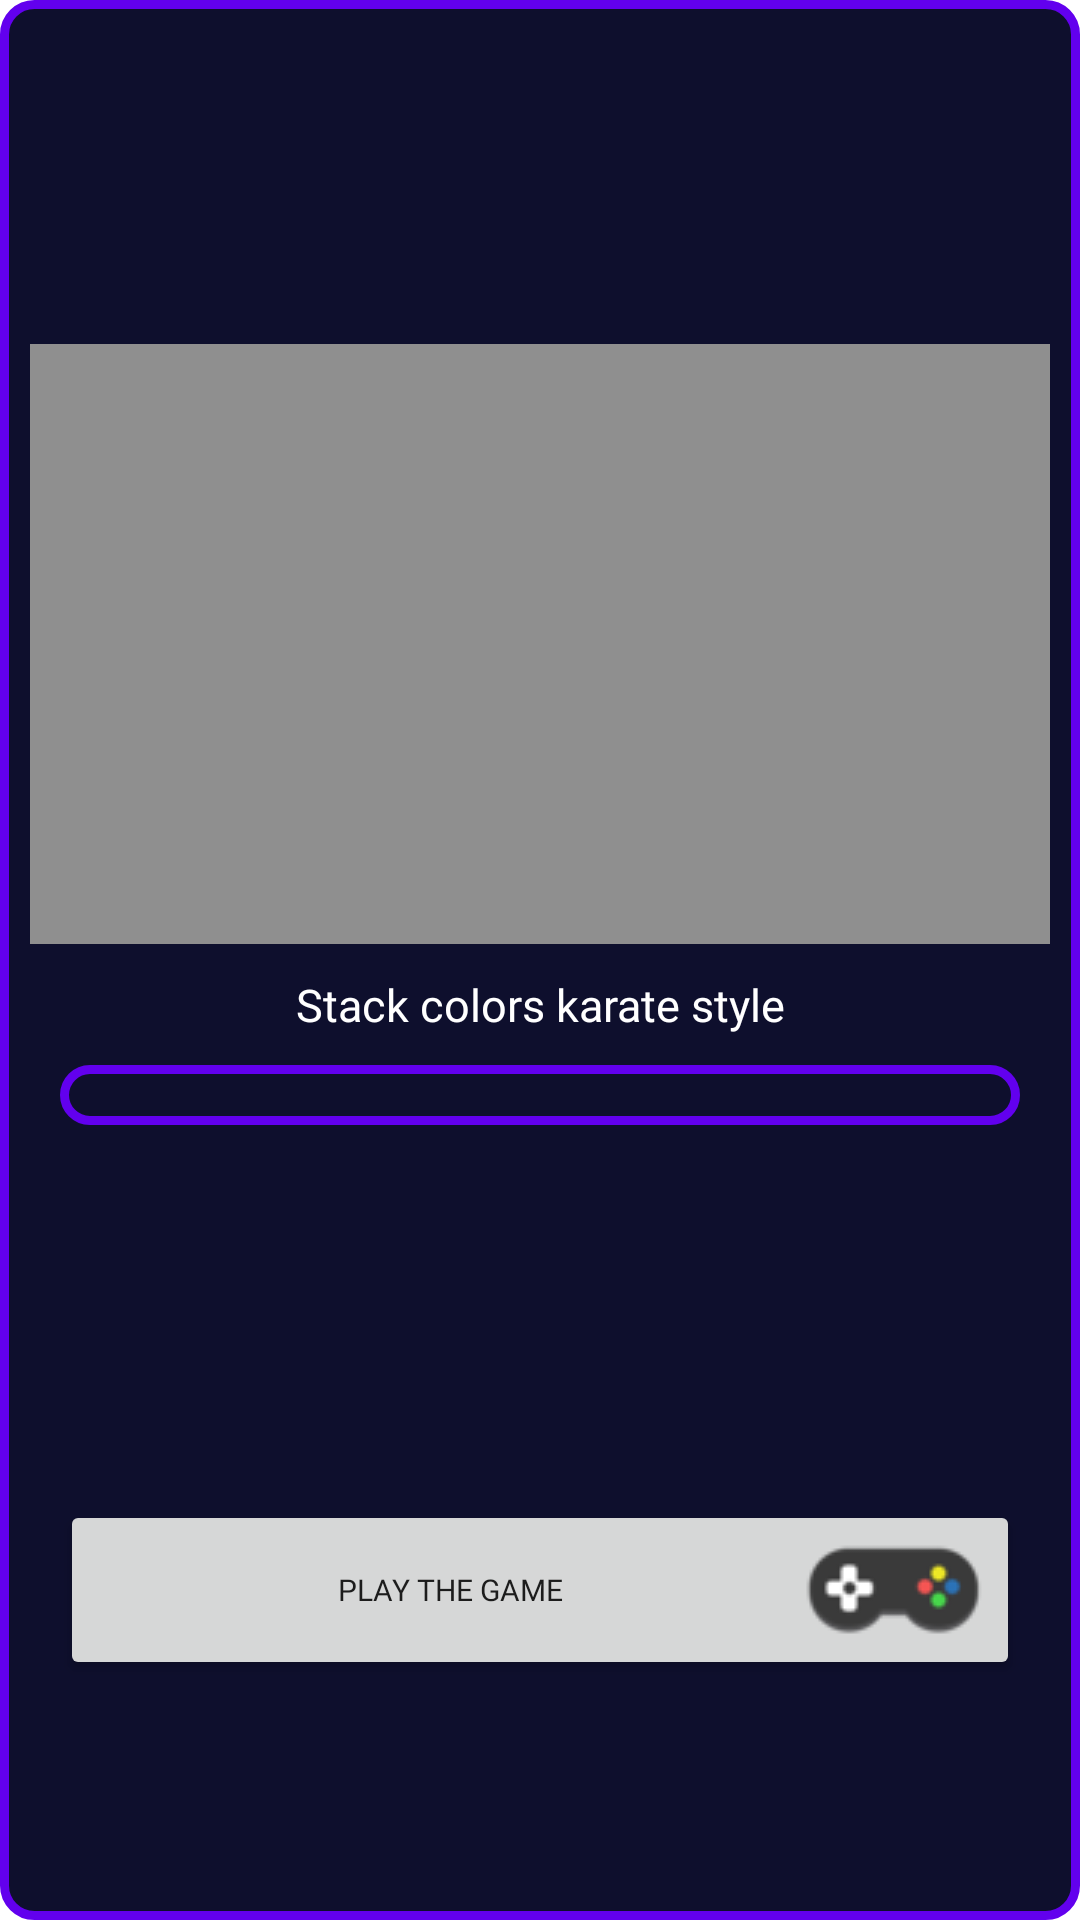

This screen was rendered from an Android layout file. Write that file and the resources it references.
<!-- AndroidManifest.xml: application theme Theme.Try -->
<!-- res/layout/activity_step_a.xml -->
<?xml version="1.0" encoding="utf-8"?>
<LinearLayout xmlns:android="http://schemas.android.com/apk/res/android"
    xmlns:app="http://schemas.android.com/apk/res-auto"
    xmlns:tools="http://schemas.android.com/tools"
    android:layout_width="match_parent"
    android:layout_height="match_parent"
    android:orientation="vertical"
    android:gravity="center"
    android:background="@drawable/border"
    android:padding="10dp"
    tools:context=".SplashScreen"
    >

    <LinearLayout
        android:layout_weight="1"
        android:gravity="center"
        android:orientation="vertical"
        android:layout_width="match_parent"
        android:layout_height="0dp">

        <ImageView
            android:id="@+id/ico"
            android:layout_marginBottom="10dp"
            android:background="#8F8F8F"
            android:scaleType="centerCrop"
            android:adjustViewBounds="true"
            android:layout_width="match_parent"
            android:layout_height="200dp"
            />

        <TextView
            android:text="@string/app_name"
            android:textColor="@color/white"
            android:textSize="15dp"
            android:gravity="center"
            android:layout_width="match_parent"
            android:layout_height="wrap_content"
            android:fontFamily="@font/font1"/>

        <FrameLayout
            android:id="@+id/ad_frame_native"
            android:layout_margin="10dp"
            android:layout_width="match_parent"
            android:layout_height="wrap_content"
            android:background="@drawable/border"
            android:padding="10dp"
            />

    </LinearLayout>

    <Button
        android:id="@+id/play"
        android:layout_margin="10dp"
        android:text="Play the Game"
        android:textAlignment="center"
        android:layout_width="match_parent"
        android:layout_height="60dp"
        android:fontFamily="@font/pixels"
        android:textSize="10dp"
        android:shadowColor="@color/black"
        android:drawableRight="@drawable/manette"

        />

    <FrameLayout
        android:id="@+id/ad_frame"
        android:layout_width="match_parent"
        android:layout_height="60dp"
        />

</LinearLayout>
<!-- resources referenced by this layout -->
<resources>
  <!-- drawable border (drawable) -->
  <?xml version="1.0" encoding="UTF-8"?>
  
  <shape xmlns:android="http://schemas.android.com/apk/res/android">
      <solid android:color="#0E0F2D"/>
      <stroke android:width="3dip" android:color="#FF6200EE" />
      <corners android:radius="10dip"/>
      <padding android:left="0dip" android:top="0dip" android:right="0dip" android:bottom="0dip" />
  </shape>
  <!-- drawable manette: png bitmap (drawable-v24, 2558 bytes) -->
  <string name="app_name">Stack colors karate style</string>
  <style name="Theme.Try" parent="Theme.MaterialComponents.DayNight.NoActionBar">
          
          <item name="colorPrimary">@color/purple_500</item>
          <item name="colorPrimaryVariant">@color/purple_700</item>
          <item name="colorOnPrimary">@color/white</item>
          
          <item name="colorSecondary">@color/teal_200</item>
          <item name="colorSecondaryVariant">@color/teal_700</item>
          <item name="colorOnSecondary">@color/black</item>
          
          <item name="android:statusBarColor">?attr/colorPrimaryVariant</item>
          
      </style>
  <!-- not gathered from this repository: default colours our renderer supplied (Android Studio template values) -->
  <color name="purple_500">#FF6200EE</color>
  <color name="purple_700">#FF3700B3</color>
  <color name="teal_200">#FF03DAC5</color>
  <color name="teal_700">#FF018786</color>
  <color name="black">#FF000000</color>
  <color name="white">#FFFFFFFF</color>
</resources>
